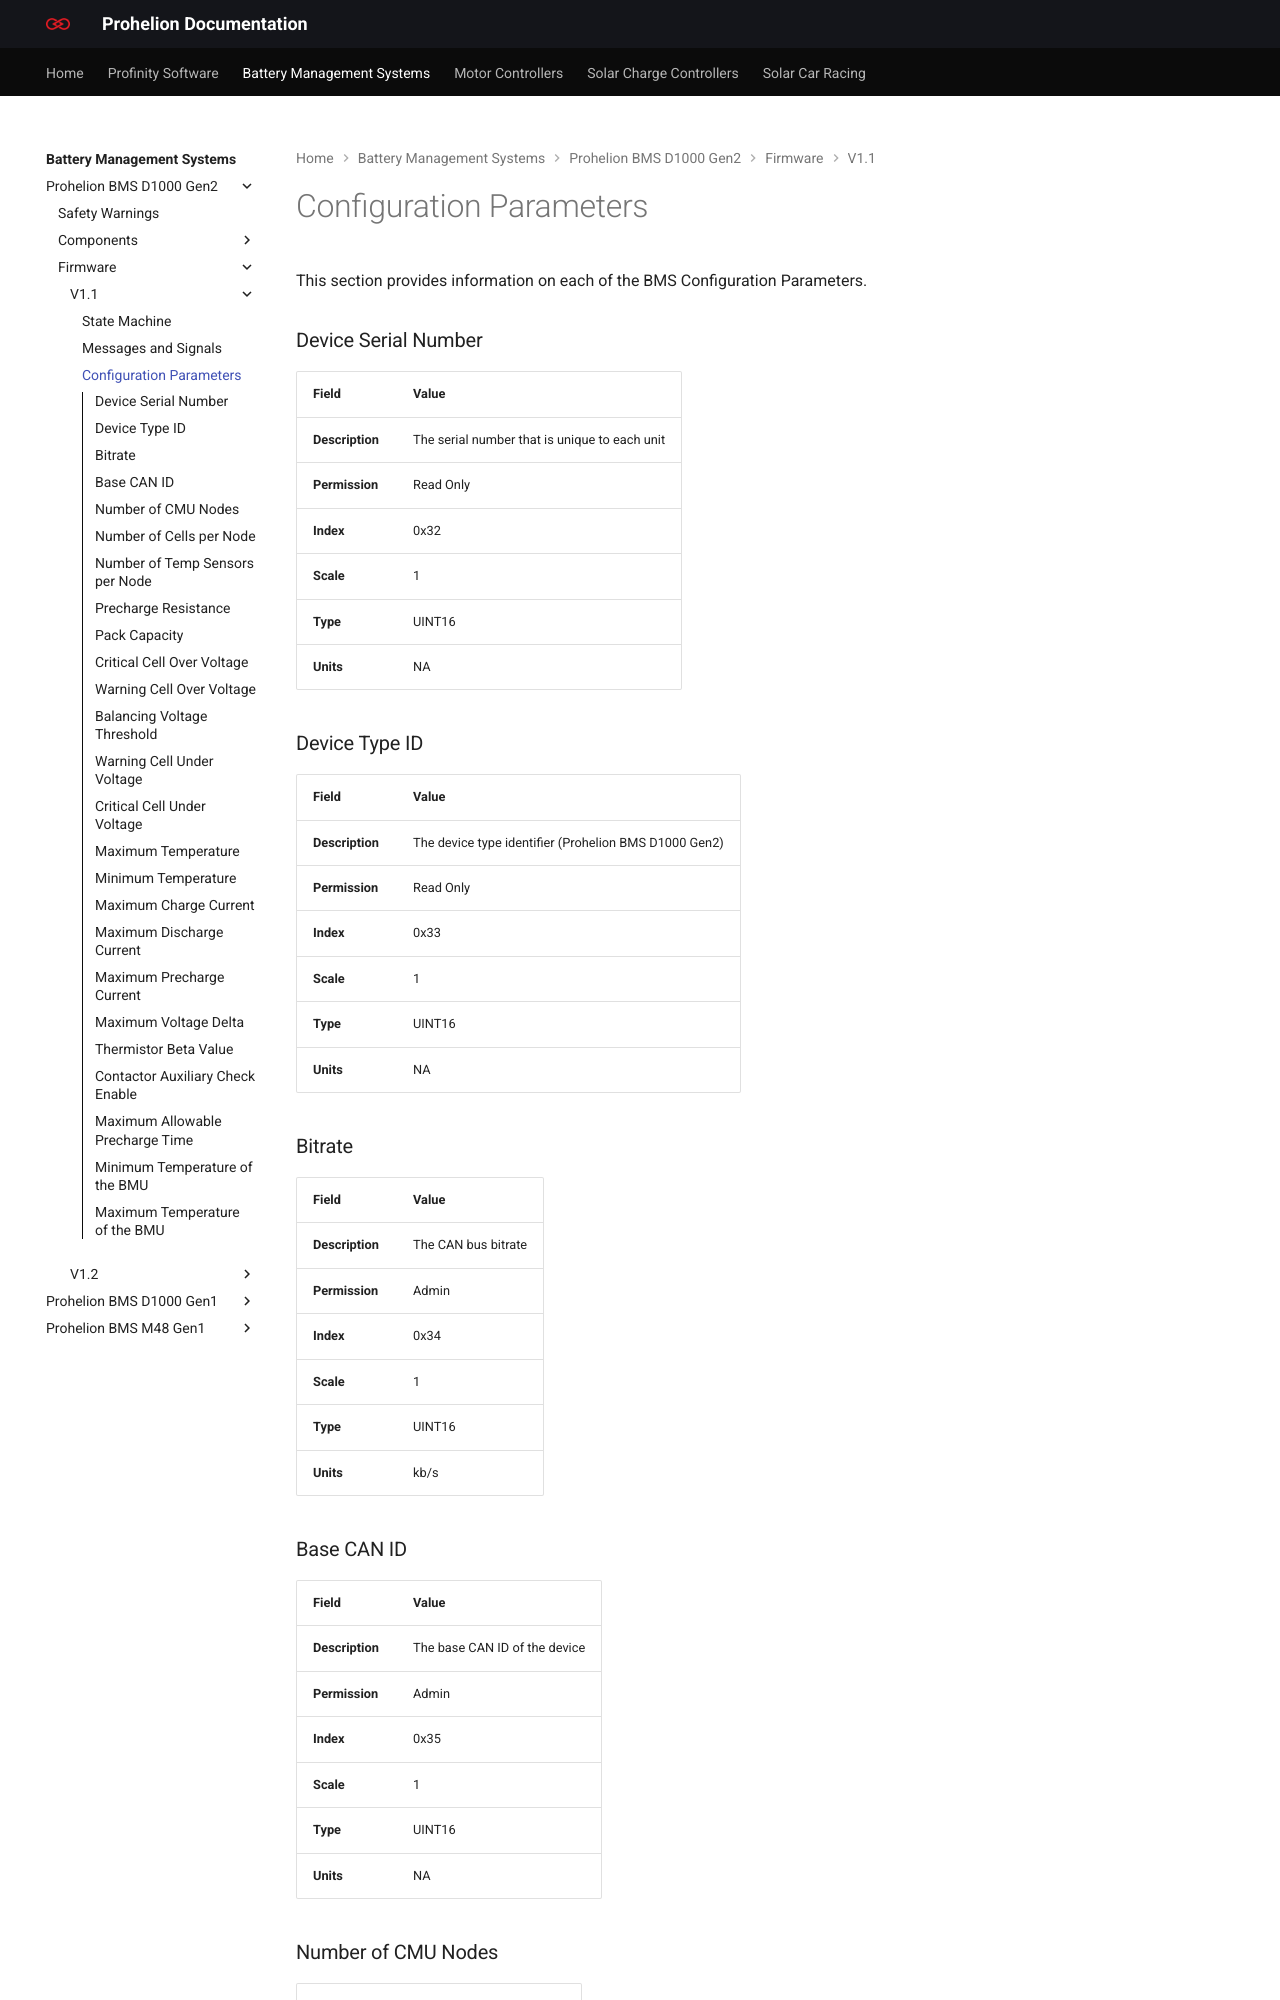

repository: Prohelion/prohelion.github.io · page: Battery_Management_Systems/Prohelion_BMS_D1000_Gen2/Firmware/V1.1/Configuration_Parameters.html · generator: mkdocs

---
title: Prohelion BMS D1000 Gen2 - Configuration Parameters
---

This section provides information on each of the BMS Configuration Parameters. 

### Device Serial Number

| **Field**       | **Value**               |
|-----------------|-------------------------|
| **Description** | The serial number that is unique to each unit |
| **Permission**  | Read Only               |
| **Index**       | 0x32                    |
| **Scale**       | 1                       |
| **Type**        | UINT16                  |
| **Units**       | NA                      |

### Device Type ID

| **Field**       | **Value**      |
|-----------------|----------------|
| **Description** | The device type identifier (Prohelion BMS D1000 Gen2) |
| **Permission**  | Read Only      |
| **Index**       | 0x33           |
| **Scale**       | 1              |
| **Type**        | UINT16         |
| **Units**       | NA             |

### Bitrate

| **Field**       | **Value**      |
|-----------------|----------------|
| **Description** | The CAN bus bitrate |
| **Permission**  | Admin          |
| **Index**       | 0x34           |
| **Scale**       | 1              |
| **Type**        | UINT16         |
| **Units**       | kb/s           |

### Base CAN ID

| **Field**       | **Value**      |
|-----------------|----------------|
| **Description** | The base CAN ID of the device |
| **Permission**  | Admin          |
| **Index**       | 0x35           |
| **Scale**       | 1              |
| **Type**        | UINT16         |
| **Units**       | NA             |
